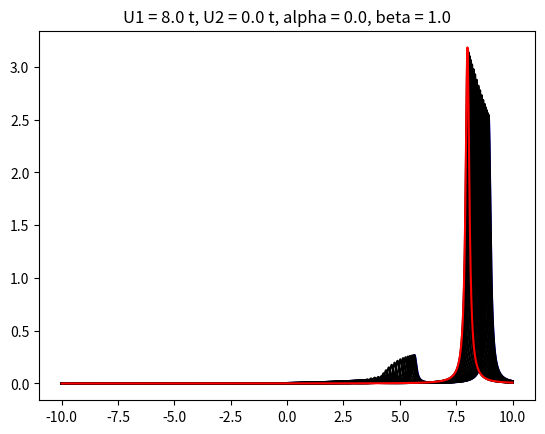

The matplotlib source for this figure:
# -*- coding: utf-8 -*-
"""
Created on Wed Mar 22 17:28:36 2017

[redacted]
"""

#imports
import numpy as np
import matplotlib.pyplot as plt

#Hopping term
t = 1

#Two interaction terms
U1 = 8.0 * t
U2 = 0.0 * t

#Epsilon
epsilon = 0.1

#Cutoff m_c; G_(m_c + 1) = 0
m_c = 100

#f = 2 t cos ( k / 2)
def f(k):
    return ( 2 * t * np.cos(k / 2) )

#Kronecker-Delta function
def kron_delta(i, j):
    if ( int(i) == int(j) ):
        return 1
    else:
        return 0

#Potential

alpha = 0.0
beta = 1.0

def U(m):
    return ( U1 * np.exp( - ( alpha ) * m * m ) / ( pow( m, beta ) ) )

#z
def z(w):
    return ( complex( w, epsilon ) )

#A matrix
def A(m):
    if ( m == m_c + 1 ):
        return ( -f(k) / ( (z(w) - U(m)) * 1/(z(w) - U(m)) * f(k) * f(k) ) )
    else:
        return ( -f(k) / ( (z(w) - U(m) ) + f(k) * A(m + 1) ) )

#Arrays for storage
w_array = []
ImG1_array = []

#Segment for looping over k values

k = 0 #Initial value of k
k_stop = np.pi #Stopping value of k
c = 0 #Artificial offset

while (k <= k_stop): #Loop over k values
    w_array = []
    ImG1_array = []

    w = -10 #Start value of w

    while (w <= 10): #Loop over w
        G1 = 1 / ( z(w) - U(1) + f(k) * A(2) ) #Actual calculations are all happening here
        w_array.append(w)
        ImG1_array.append( (-1 / np.pi) * G1.imag)
        w += 0.01 #Increment on w

    if ( round(k, 4) == 0 ): #Colors the the Brilloin zone edges
        col = 'blue'
    elif ( round(k, 4) == round(k_stop, 4) ):
        col = 'red'
    else:
        col = 'black'

    plt.plot( w_array, ImG1_array, col ) #Plot for a particular k
    plt.title( "U1 = " + str(U1) + " t, U2 = " + str(U2) + " t, alpha = " + str(alpha) + ", beta = " + str(beta) )

    print( "Finished for k =", k ) #Just to keep track of where in the loop we are

    #Incrementing counters
    k += ( np.pi / 20 )
    c += 0.05

plt.show() #Show the plot